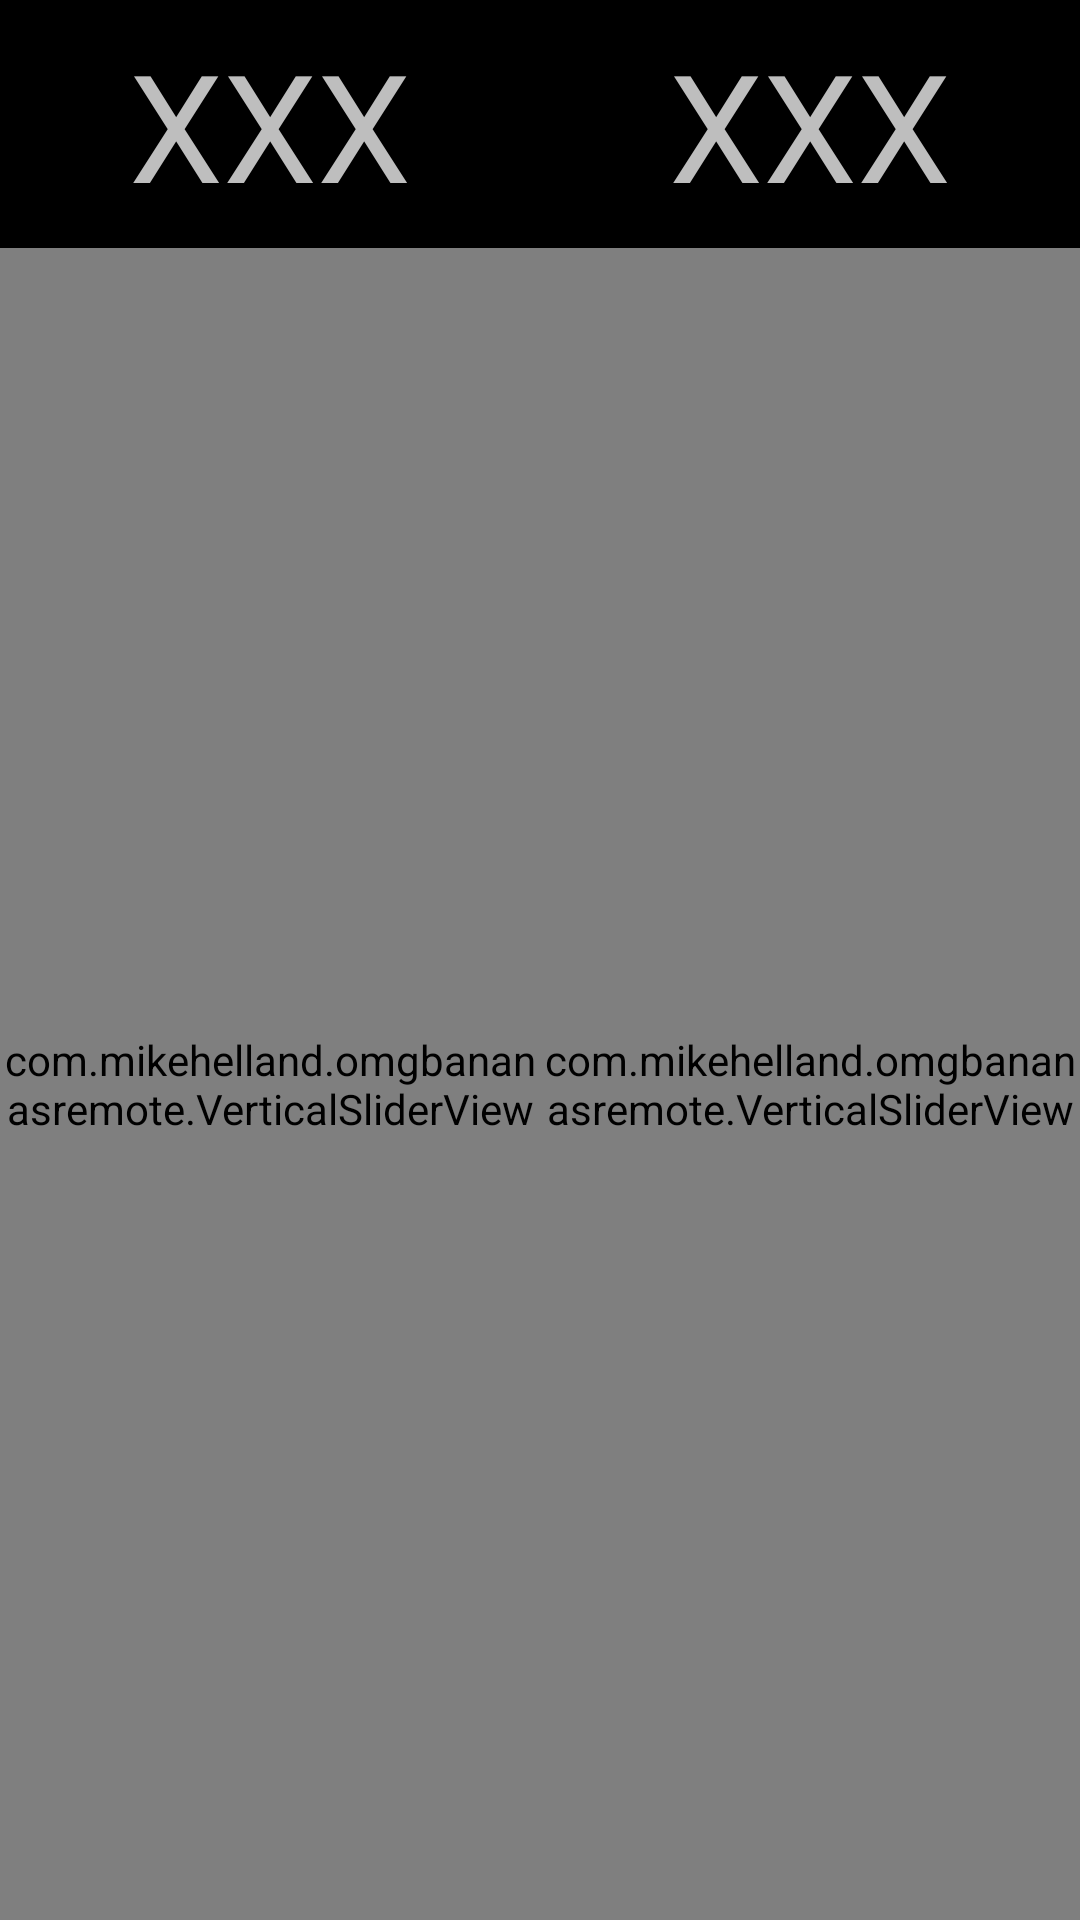

Here is an Android app screen rendered from its layout file. Give the layout XML and the strings, colors and styles it references.
<!-- AndroidManifest.xml: application theme AppTheme -->
<!-- res/layout/bpm_fragment.xml -->
<?xml version="1.0" encoding="utf-8"?>
<LinearLayout xmlns:android="http://schemas.android.com/apk/res/android"
              android:layout_width="fill_parent"
              android:layout_height="fill_parent"
              android:orientation="horizontal"
              android:gravity="center">


    <RelativeLayout
        android:layout_width="0dip"
        android:layout_height="match_parent"
        android:layout_weight="1">


    <TextView android:text="XXX"
              android:layout_height="wrap_content"
              android:layout_width="fill_parent"
              android:id="@+id/master_volume_caption"
              android:textSize="50sp"
              android:gravity="center"
              android:padding="8dip"
            />

    <com.mikehelland.omgbananasremote.VerticalSliderView
             android:layout_width="fill_parent"
             android:layout_height="match_parent"
             android:id="@+id/master_volume_seekbar"
             android:layout_below="@id/master_volume_caption"/>

    </RelativeLayout>


    <RelativeLayout
        android:layout_width="0dip"
        android:layout_height="match_parent"
        android:layout_weight="1">


        <TextView android:text="XXX"
            android:layout_height="wrap_content"
            android:layout_width="fill_parent"
            android:id="@+id/bpm_caption"
            android:textSize="50sp"
            android:gravity="center"
            android:padding="8dip"
            />

        <com.mikehelland.omgbananasremote.VerticalSliderView
            android:layout_width="fill_parent"
            android:layout_height="match_parent"
            android:id="@+id/bpm_seekbar"
            android:layout_below="@id/bpm_caption"/>

    </RelativeLayout>


</LinearLayout>
<!-- resources referenced by this layout -->
<resources>
  <style name="AppTheme" parent="@android:style/Theme.Holo.NoActionBar.Fullscreen">
          <item name="android:soundEffectsEnabled">false</item>
      </style>
</resources>
